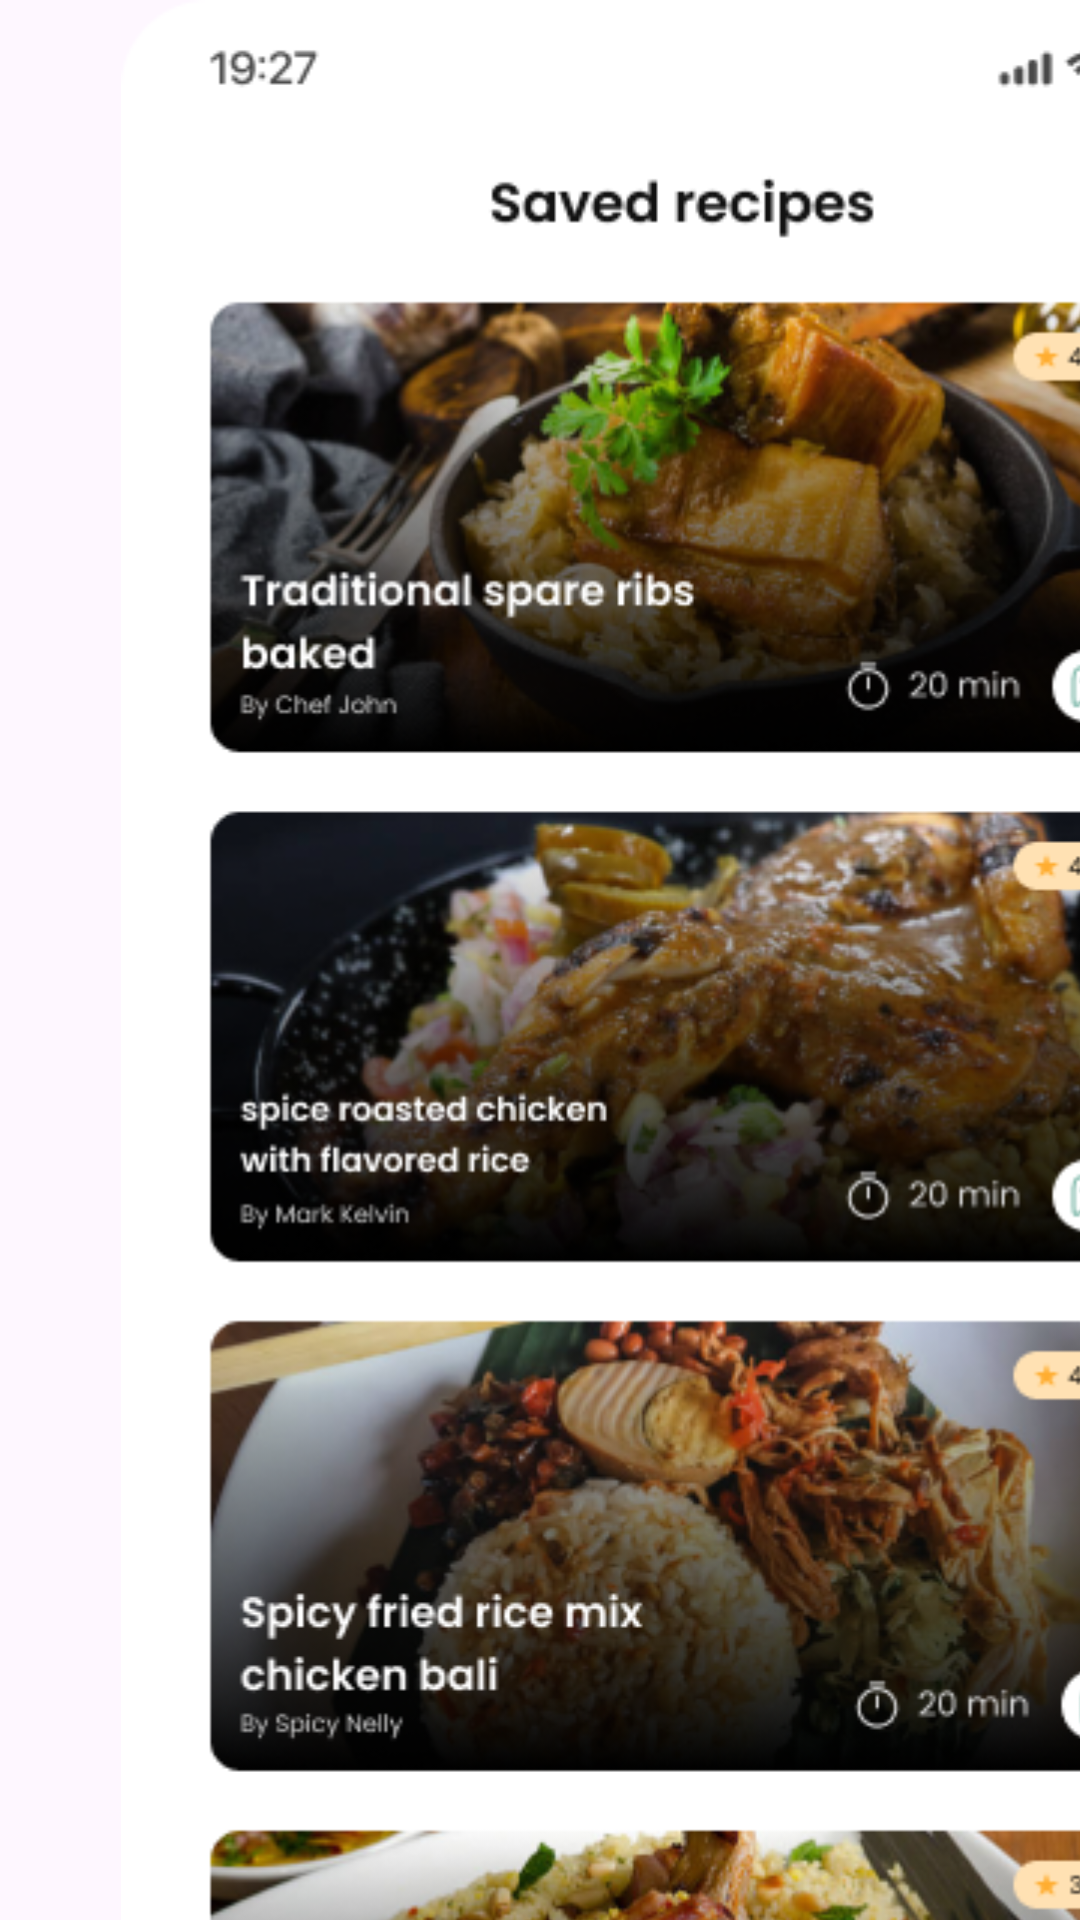

Reconstruct the res/layout file that produces this screen, plus the resources it refers to.
<!-- AndroidManifest.xml: application theme Theme.Foody -->
<!-- res/layout/saved_food_recipe.xml -->
<?xml version="1.0" encoding="utf-8"?>
<androidx.constraintlayout.widget.ConstraintLayout xmlns:android="http://schemas.android.com/apk/res/android"
    xmlns:app="http://schemas.android.com/apk/res-auto"
    xmlns:tools="http://schemas.android.com/tools"
    android:layout_width="match_parent"
    android:layout_height="match_parent">

    <ImageView
        android:id="@+id/imageView2"
        android:layout_width="455dp"
        android:layout_height="811dp"
        app:srcCompat="@drawable/saved_food"
        tools:layout_editor_absoluteX="-22dp"
        tools:layout_editor_absoluteY="-28dp" />
</androidx.constraintlayout.widget.ConstraintLayout>
<!-- resources referenced by this layout -->
<resources>
  <!-- drawable saved_food: png bitmap (drawable, 367302 bytes) -->
  <style name="Theme.Foody" parent="Base.Theme.Foody" />
  <style name="Base.Theme.Foody" parent="Theme.Material3.DayNight.NoActionBar">
          
          
      </style>
</resources>
